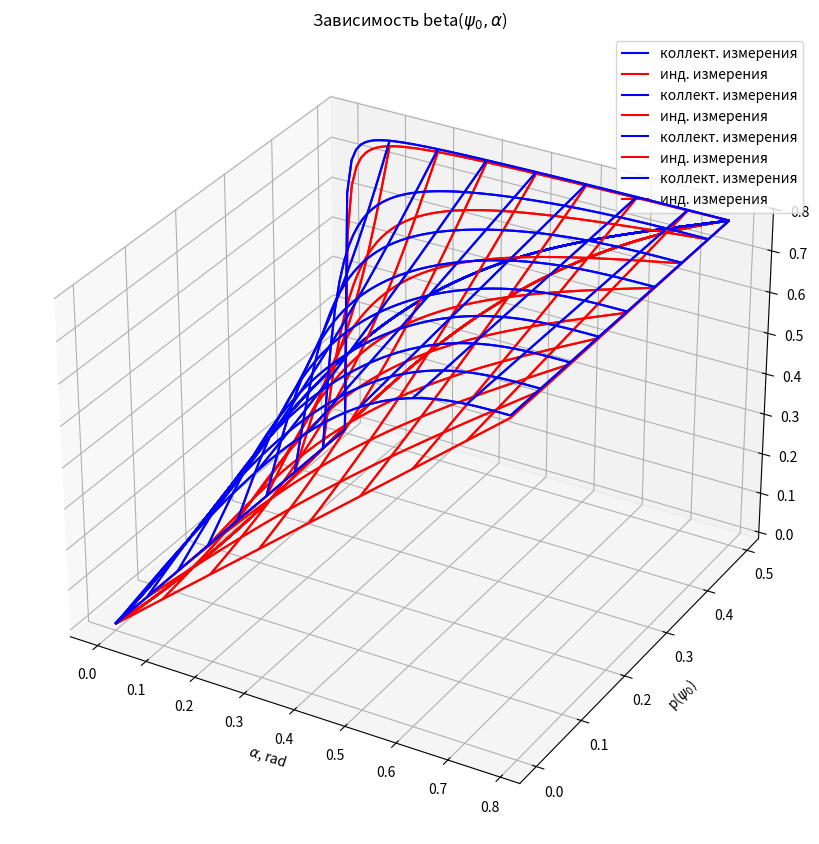

Recreate this plot in Python.
from mpl_toolkits.mplot3d import axes3d
import matplotlib.pyplot as plt
import numpy as np

fig = plt.figure(figsize=(8,8))
ax = axes3d.Axes3D(fig, auto_add_to_figure=False)
fig.add_axes(ax)
i = np.arange(0, np.pi/4, 0.01)
j = np.arange(0, 1/2, 0.00633)
alfa = np.meshgrid(i, i)
p = np.meshgrid(j, j)
beta=[]  # Для коллектив
beta1=[]  # Для индивид
Alpha = []

for i in range(len(alfa)):
        for j in range(len(alfa)):
            Alpha.append(0.5*np.arccos(np.cos(2*alfa[i])**3))
            beta.append(0.5*np.arctan(np.tan(2*Alpha[j+i*len(alfa)])/(-2*p[j]+1)))
            beta1.append(0.5*np.arctan(np.tan(2*alfa[i])/(-2*p[j]+1)))
            ax.plot_wireframe(alfa[i], p[j], beta[j+i*len(alfa)], rstride=10, cstride=10, color = 'blue', label = 'коллект. измерения')
            ax.plot_wireframe(alfa[i], p[j], beta1[j+i*len(alfa)], rstride=10, cstride=10, color = 'red', label = 'инд. измерения')


plt.xlabel("$\\alpha$, rad")
plt.ylabel("p($\psi_0$)")
plt.legend()
plt.title(r"Зависимость beta($\psi_0, \alpha$)")
plt.show()
